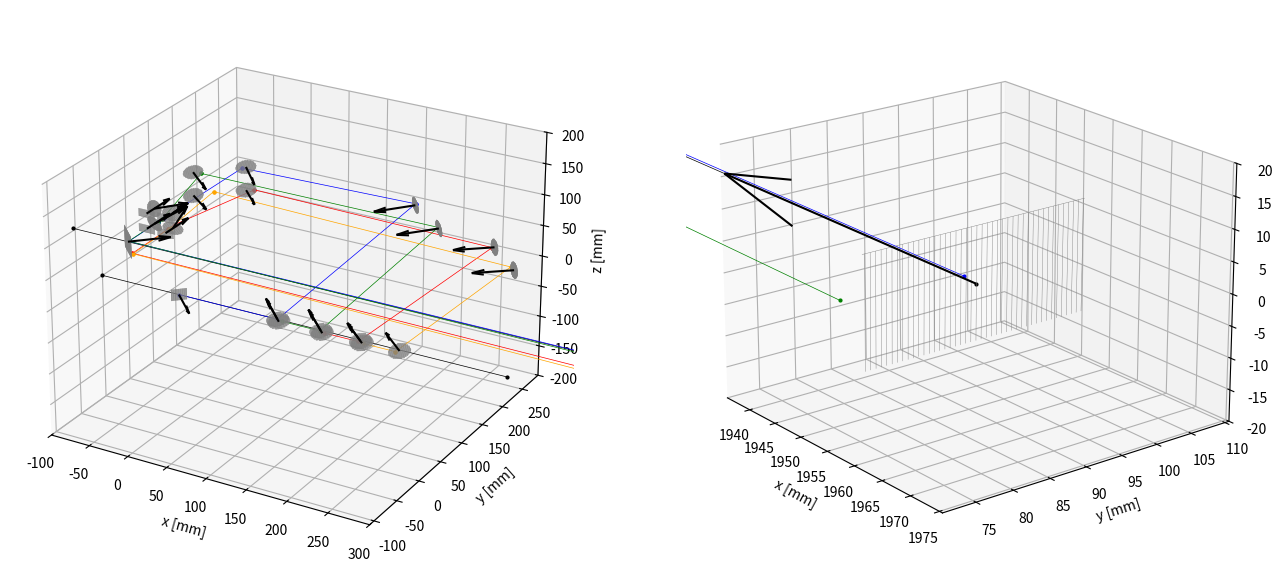

Write Python code to recreate this figure.
from math import radians
import numpy as np
import matplotlib.pyplot as plt
from mpl_toolkits.mplot3d import Axes3D
import time


# ---- 単位は mm ----


N_air = 1.0  # Refractive index of the Air
N_glass = 1.458  # Refractive index (Fused Silica at 589nm)
t_bs = 6.0      # Beam Splitter substrate thickness [mm]
BE_power = 3  # BE magnifying power
LLT_power = 12.5  # LLT magnifying power
BE_pupill_R = 18  # BE pupil radius [mm]

# ミラーパラメータ [[X, Y, Z], [nV_x, nV_y, nV_z], R]
FM_params = [
    [[0.000, 0.000, 0.000], [0.70710678, -0.70710678, 0.00000000], 12.7]]  # FM4-1

BS_params = [
    [[125.000, 0.000, 0.000], [-0.70613770, 0.70613770, 0.05233590], 12.7],
    [[129.159, -4.159, -0.308], [-0.70616460, 0.70616460, 0.05233790], 12.7],
    [[179.202, -1.064, 0.000], [-0.70864990, 0.70361660, 0.05233560], 12.7],
    [[183.375, -5.207, -0.308], [-0.70867680, 0.70364340, 0.05233770], 12.7],
    [[228.072, -1.910, 0.000], [-0.71113880, 0.70104420, -0.05309080], 12.7],
    [[232.260, -6.038, 0.313], [-0.71116590, 0.70107090, -0.05309280], 12.7],
    [[275.287, -2.233, 0.000], [-0.71366120, 0.69847630, -0.05309050], 12.7]
    ]  # BS1_f, BS1_b, BS2_f, BS2_b, BS3_f, BS3_b, BS4

TTM1_params = [
    [[125.000, 315.000, 20.000], [-0.70444000, -0.70664860, -0.06642240], 12.7],
    [[179.202, 270.000, 20.000], [-0.71138250, -0.69999730, -0.06275900], 12.7],
    [[228.072, 315.000, -20.000], [-0.70464120, -0.70675270, 0.06309880], 12.7],
    [[275.287, 270.000, -20.000], [-0.70981330, -0.70173860, 0.06105730], 12.7]
    ]  # TTM1-1, TTM1-2, TTM1-3, TTM1-4

TTM2_params = [
    [[-103.000, 315.000, 20.000], [0.67442920, -0.73592180, -0.05970220], 12.7],
    [[-149.000, 270.000, 20.000], [0.75861100, -0.64887440, -0.05891950], 12.7],
    [[-103.000, 315.000, -20.000], [0.67429800, -0.73574620, 0.06324330], 12.7],
    [[-149.000, 270.000, -20.000], [0.76008120, -0.64700820, 0.06047280], 12.7]
    ]  # TTM2-1, TTM2-2, TTM2-3, TTM2-4

PRISM_front_params = [
    [[-112.300, 166.150, 12.700], [-0.20355850, 0.95766790, -0.20355860], 12.7],
    [[-137.700, 166.490, 12.700], [0.31073190, 0.92867950, -0.20248490], 12.7],
    [[-112.300, 166.150, -12.700], [-0.20355850, 0.95766790, 0.20355860], 12.7],
    [[-137.700, 166.490, -12.700], [0.31073190, 0.92867950, 0.20248490], 12.7]
    ]  # PRISM-1_Front, PRISM-2_Front, PRISM-3_Front, PRISM-4_Front, PRISM_Back

PRISM_back_params = [
    [[-112.300, 150.000, 12.700], [0.00000000, 1.00000000, 0.00000000], 12.7],
    [[-137.700, 150.000, 12.700], [0.00000000, 1.00000000, 0.00000000], 12.7],
    [[-112.300, 150.000, -12.700], [0.00000000, 1.00000000, 0.00000000], 12.7],
    [[-137.700, 150.000, -12.700], [0.00000000, 1.00000000, 0.00000000], 12.7]
    ]  # PRISM-1_Back, PRISM-2_Back, PRISM-3_Back, PRISM-4_Back

FBM_params = [
    [[-125.000, 90.600, 0.000], [0.70710680, 0.70710680, 0.00000000], 25.4]]  # FBM

BE_entrance_pupill_params = [
    [[1955.500, 90.600, 0.000], [-1.00000000, 0.00000000, 0.00000000], BE_pupill_R]]  # BE_entrance_pupil


# 反射を計算する class
class VectorFunctions:
    # 受け取ったx,y,z座標から(x,y,z)の組を作る関数
    def makePoints(self, point0, point1, point2, shape0, shape1):
        result = [None]*(len(point0)+len(point1)+len(point2))
        result[::3] = point0
        result[1::3] = point1
        result[2::3] = point2
        result = np.array(result)
        result = result.reshape(shape0, shape1)
        return result

    # レイトレーシング平板の交点を持つときの係数Tを計算する関数
    def calcT_mirror(self, ray_pos, ray_dir, centerV, normalV):
        nV = np.array(normalV)/np.linalg.norm(normalV)
        T = (np.dot(centerV, nV)-np.dot(ray_pos, nV)) / (np.dot(ray_dir, nV))
        return T

    # 反射後の方向ベクトルを計算する関数
    def calcReflectionV(self, ray_dir, normalV):
        ray_dir = np.array(ray_dir)/np.linalg.norm(ray_dir)
        normalV = np.array(normalV)/np.linalg.norm(normalV)
        outRayV = ray_dir - 2*(np.dot(ray_dir, normalV))*normalV
        # 正規化
        outRayV = outRayV/np.linalg.norm(outRayV)
        return outRayV

    # スネルの法則から方向ベクトルを求める関数
    def calcRefractionV(self, ray_dir, normalV, Nin, Nout):
        if np.dot(ray_dir, normalV) <= 0:
            # 正規化
            ray_dir = ray_dir/np.linalg.norm(ray_dir)
            normalV = normalV/np.linalg.norm(normalV)
            # 係数A
            A = Nin/Nout
            # 入射角
            cos_t_in = abs(np.dot(ray_dir, normalV))
            # 量子化誤差対策
            if cos_t_in < -1.:
                cos_t_in = -1.
            elif cos_t_in > 1.:
                cos_t_in = 1.
            # スネルの法則
            sin_t_in = np.sqrt(1.0 - cos_t_in**2)
            sin_t_out = sin_t_in*A
            if sin_t_out > 1.0:
                # 全反射する場合
                return np.zeros(3)
            cos_t_out = np.sqrt(1 - sin_t_out**2)
            # 係数B
            B = A*cos_t_in - cos_t_out
            # 出射光線の方向ベクトル
            outRayV = A*ray_dir + B*normalV
            # 正規化
            outRayV = outRayV/np.linalg.norm(outRayV)
        else:
            print("error")
        return outRayV


    # ２点の位置ベクトルから直線を引く関数
    def plotLineBlue(self, startPointV, endPointV):
        startX = startPointV[0]
        startY = startPointV[1]
        startZ = startPointV[2]
        endX = endPointV[0]
        endY = endPointV[1]
        endZ = endPointV[2]
        ax.plot([startX, endX], [startY, endY], [startZ, endZ],
                'o-', ms='2', linewidth=0.5, color='blue')

    def plotLineGreen(self, startPointV, endPointV):
        startX = startPointV[0]
        startY = startPointV[1]
        startZ = startPointV[2]
        endX = endPointV[0]
        endY = endPointV[1]
        endZ = endPointV[2]
        ax.plot([startX, endX], [startY, endY], [startZ, endZ],
                'o-', ms='2', linewidth=0.5, color='green')

    def plotLineRed(self, startPointV, endPointV):
        startX = startPointV[0]
        startY = startPointV[1]
        startZ = startPointV[2]
        endX = endPointV[0]
        endY = endPointV[1]
        endZ = endPointV[2]
        ax.plot([startX, endX], [startY, endY], [startZ, endZ],
                'o-', ms='2', linewidth=0.5, color='r')

    def plotLineOrange(self, startPointV, endPointV):
        startX = startPointV[0]
        startY = startPointV[1]
        startZ = startPointV[2]
        endX = endPointV[0]
        endY = endPointV[1]
        endZ = endPointV[2]
        ax.plot([startX, endX], [startY, endY], [startZ, endZ],
                'o-', ms='2', linewidth=0.5, color='orange')

    def plotLinePurple(self, startPointV, endPointV):
        startX = startPointV[0]
        startY = startPointV[1]
        startZ = startPointV[2]
        endX = endPointV[0]
        endY = endPointV[1]
        endZ = endPointV[2]
        ax.plot([startX, endX], [startY, endY], [startZ, endZ],
                'o-', ms='2', linewidth=0.5, color='purple')

    def plotLineBlack(self, startPointV, endPointV):
        startX = startPointV[0]
        startY = startPointV[1]
        startZ = startPointV[2]
        endX = endPointV[0]
        endY = endPointV[1]
        endZ = endPointV[2]
        ax.plot([startX, endX], [startY, endY], [startZ, endZ],
                'o-', ms='2', linewidth=0.5, color='black')

# ミラーの光線追跡を行う関数
def mirror_reflection(mode_flag=0):
    # インスタンス生成
    VF = VectorFunctions()

    # ミラー描画
    def plot_mirror(params):
        X_center = params[0][0]
        Y_center = params[0][1]
        Z_center = params[0][2]
        normalV = params[1]
        R = params[2]

        # 円盤生成
        geneNum = 200
        x = np.linspace(X_center-R, X_center+R, geneNum)
        y = np.linspace(Y_center-R, Y_center+R, geneNum)
        X,Y = np.meshgrid(x, y)
        if normalV[2] == 0:
            Z = Z_center - (normalV[0]*(X-X_center) + normalV[1]*(Y-Y_center)) / 0.01
        else:
            Z = Z_center - (normalV[0]*(X-X_center) + normalV[1]*(Y-Y_center)) / normalV[2]
        for i in range(geneNum):
            for j in range(geneNum):
                if (X[i][j]-X_center)**2 + (Y[i][j]-Y_center)**2 + (Z[i][j]-Z_center)**2 > R**2:
                    Z[i][j] = np.nan

        ax.quiver(X_center, Y_center, Z_center, normalV[0], normalV[1], normalV[2], color='black', length=50)
        ax.plot_wireframe(X, Y, Z, color='gray',linewidth=0.3)

    for i in FM_params:
        plot_mirror(i)
    for i in BS_params:
        plot_mirror(i)
    for i in TTM1_params:
        plot_mirror(i)
    for i in TTM2_params:
        plot_mirror(i)
    for i in PRISM_front_params:
        plot_mirror(i)
    for i in PRISM_back_params:
        plot_mirror(i)
    for i in FBM_params:
        plot_mirror(i)
    for i in BE_entrance_pupill_params:
        plot_mirror(i)


    # 光線追跡
    VF.plotLineBlack([-200,90.6,0], [1955.5,90.6,0])  # 仮
    VF.plotLineBlack([-100,0,0], [400,0,0])  # 仮

    # 初期値
    s_pos = np.array([0.0, 0.0, 0.0])
    s_dir = np.array([1.0, 0.0, 0.0])

    # BS
    def BS_raytrace():
        # ----------------BS1----------------
        pos_BS1_f = BS_params[0][0]
        nV_BS1_f = BS_params[0][1]
        nV_BS1_f = nV_BS1_f / np.linalg.norm(nV_BS1_f)
        front_pos_BS1 = s_pos + s_dir*VF.calcT_mirror(s_pos, s_dir, pos_BS1_f, nV_BS1_f)
        front_dir_BS1 = VF.calcReflectionV(s_dir, nV_BS1_f)
        VF.plotLineBlue(s_pos, front_pos_BS1)

        glass_dir_BS1 = VF.calcRefractionV(s_dir, nV_BS1_f, N_air, N_glass)
        pos_BS1_b = BS_params[1][0]
        nV_BS1_b = BS_params[1][1]
        nV_BS1_b = nV_BS1_b / np.linalg.norm(nV_BS1_b)
        print("0.5deg")
        print("BS1_deg", np.degrees(np.arccos(np.dot(nV_BS1_f, nV_BS1_b))))
        back_pos_BS1 = front_pos_BS1 + glass_dir_BS1*VF.calcT_mirror(front_pos_BS1, glass_dir_BS1, pos_BS1_b, nV_BS1_b)
        back_dir_BS1 = VF.calcRefractionV(glass_dir_BS1, nV_BS1_b, N_glass, N_air)
        VF.plotLineGreen(front_pos_BS1, back_pos_BS1)

        # ----------------BS2----------------
        pos_BS2_f = BS_params[2][0]
        nV_BS2_f = BS_params[2][1]
        nV_BS2_f = nV_BS2_f / np.linalg.norm(nV_BS2_f)
        front_pos_BS2 = back_pos_BS1 + back_dir_BS1*VF.calcT_mirror(back_pos_BS1, back_dir_BS1, pos_BS2_f, nV_BS2_f)
        front_dir_BS2 = VF.calcReflectionV(back_dir_BS1, nV_BS2_f)
        VF.plotLineGreen(back_pos_BS1, front_pos_BS2)

        glass_dir_BS2 = VF.calcRefractionV(back_dir_BS1, nV_BS2_f, N_air, N_glass)
        pos_BS2_b = BS_params[3][0]
        nV_BS2_b = BS_params[3][1]
        nV_BS2_b = nV_BS2_b / np.linalg.norm(nV_BS2_b)
        print("BS2_deg", np.degrees(np.arccos(np.dot(nV_BS2_f, nV_BS2_b))))
        back_pos_BS2 = front_pos_BS2 + glass_dir_BS2*VF.calcT_mirror(front_pos_BS2, glass_dir_BS2, pos_BS2_b, nV_BS2_b)
        back_dir_BS2 = VF.calcRefractionV(glass_dir_BS2, nV_BS2_b, N_glass, N_air)
        VF.plotLineRed(front_pos_BS2, back_pos_BS2)

        # ----------------BS3----------------
        pos_BS3_f = BS_params[4][0]
        nV_BS3_f = BS_params[4][1]
        nV_BS3_f = nV_BS3_f / np.linalg.norm(nV_BS3_f)
        front_pos_BS3 = back_pos_BS2 + back_dir_BS2*VF.calcT_mirror(back_pos_BS2, back_dir_BS2, pos_BS3_f, nV_BS3_f)
        front_dir_BS3 = VF.calcReflectionV(back_dir_BS2, nV_BS3_f)
        VF.plotLineRed(back_pos_BS2, front_pos_BS3)

        glass_dir_BS3 = VF.calcRefractionV(back_dir_BS2, nV_BS3_f, N_air, N_glass)
        pos_BS3_b = BS_params[5][0]
        nV_BS3_b = BS_params[5][1]
        nV_BS3_b = nV_BS3_b / np.linalg.norm(nV_BS3_b)
        print("BS3_deg", np.degrees(np.arccos(np.dot(nV_BS3_f, nV_BS3_b))))
        back_pos_BS3 = front_pos_BS3 + glass_dir_BS3*VF.calcT_mirror(front_pos_BS3, glass_dir_BS3, pos_BS3_b, nV_BS3_b)
        back_dir_BS3 = VF.calcRefractionV(glass_dir_BS3, nV_BS3_b, N_glass, N_air)
        VF.plotLineOrange(front_pos_BS3, back_pos_BS3)

        # ----------------BS4----------------
        pos_BS4_f = BS_params[6][0]
        nV_BS4_f = BS_params[6][1]
        nV_BS4_f = nV_BS4_f / np.linalg.norm(nV_BS4_f)
        front_pos_BS4 = back_pos_BS3 + back_dir_BS3*VF.calcT_mirror(back_pos_BS3, back_dir_BS3, pos_BS4_f, nV_BS4_f)
        front_dir_BS4 = VF.calcReflectionV(back_dir_BS3, nV_BS4_f)
        VF.plotLineOrange(back_pos_BS3, front_pos_BS4)

        last_pos = np.array([front_pos_BS1, front_pos_BS2, front_pos_BS3, front_pos_BS4])
        last_dir = np.array([front_dir_BS1, front_dir_BS2, front_dir_BS3, front_dir_BS4])
        return last_pos, last_dir

    # TTM1
    def TTM1_raytrace():
        relay_params = BS_raytrace()
        last_pos = relay_params[0]
        last_dir = relay_params[1]

        pos_TTM1 = []
        dir_TTM1 = []
        for i in range(4):
            nV_TTM1 = TTM1_params[i][1]
            pos = last_pos[i] + last_dir[i]*VF.calcT_mirror(last_pos[i], last_dir[i], TTM1_params[i][0], TTM1_params[i][1])
            dir = VF.calcReflectionV(last_dir[i], nV_TTM1)
            pos_TTM1.append(pos)
            dir_TTM1.append(dir)

        VF.plotLineBlue(last_pos[0], pos_TTM1[0])
        VF.plotLineGreen(last_pos[1], pos_TTM1[1])
        VF.plotLineRed(last_pos[2], pos_TTM1[2])
        VF.plotLineOrange(last_pos[3], pos_TTM1[3])
        return pos_TTM1, dir_TTM1

    # TTM2
    def TTM2_raytrace():
        relay_params = TTM1_raytrace()
        last_pos = relay_params[0]
        last_dir = relay_params[1]

        pos_TTM2 = []
        dir_TTM2 = []
        for i in range(4):
            nV_TTM2 = TTM2_params[i][1]
            pos = last_pos[i] + last_dir[i]*VF.calcT_mirror(last_pos[i], last_dir[i], TTM2_params[i][0], TTM2_params[i][1])
            dir = VF.calcReflectionV(last_dir[i], nV_TTM2)
            pos_TTM2.append(pos)
            dir_TTM2.append(dir)

        VF.plotLineBlue(last_pos[0], pos_TTM2[0])
        VF.plotLineGreen(last_pos[1], pos_TTM2[1])
        VF.plotLineRed(last_pos[2], pos_TTM2[2])
        VF.plotLineOrange(last_pos[3], pos_TTM2[3])
        return pos_TTM2, dir_TTM2

    # PRISM
    def PRISM_front_raytrace():
        relay_params = TTM2_raytrace()
        last_pos = relay_params[0]
        last_dir = relay_params[1]

        pos_PRISM_front = []
        dir_PRISM_front = []
        for i in range(4):
            nV_PRISM_front = PRISM_front_params[i][1]
            #print(nV_PRISM)
            pos = last_pos[i] + last_dir[i]*VF.calcT_mirror(last_pos[i], last_dir[i], PRISM_front_params[i][0], PRISM_front_params[i][1])
            dir = VF.calcRefractionV(last_dir[i], nV_PRISM_front, N_air, N_glass)
            pos_PRISM_front.append(pos)
            dir_PRISM_front.append(dir)

        VF.plotLineBlue(last_pos[0], pos_PRISM_front[0])
        VF.plotLineGreen(last_pos[1], pos_PRISM_front[1])
        VF.plotLineRed(last_pos[2], pos_PRISM_front[2])
        VF.plotLineOrange(last_pos[3], pos_PRISM_front[3])
        return pos_PRISM_front, dir_PRISM_front

    def PRISM_back_raytrace():
        relay_params = PRISM_front_raytrace()
        last_pos = relay_params[0]
        last_dir = relay_params[1]

        pos_PRISM_back = []
        dir_PRISM_back = []
        for i in range(4):
            nV_PRISM_back = PRISM_back_params[i][1]
            pos = last_pos[i] + last_dir[i]*VF.calcT_mirror(last_pos[i], last_dir[i], PRISM_back_params[i][0], PRISM_back_params[i][1])
            dir = VF.calcRefractionV(last_dir[i], nV_PRISM_back, N_glass, N_air)
            pos_PRISM_back.append(pos)
            dir_PRISM_back.append(dir)

        VF.plotLineBlue(last_pos[0], pos_PRISM_back[0])
        VF.plotLineGreen(last_pos[1], pos_PRISM_back[1])
        VF.plotLineRed(last_pos[2], pos_PRISM_back[2])
        VF.plotLineOrange(last_pos[3], pos_PRISM_back[3])
        return pos_PRISM_back, dir_PRISM_back

    def FBM_raytrace():
        relay_params = PRISM_back_raytrace()
        last_pos = relay_params[0]
        last_dir = relay_params[1]

        pos_FBM = []
        dir_FBM = []
        for i in range(4):
            nV_FBM = FBM_params[0][1]
            pos = last_pos[i] + last_dir[i]*VF.calcT_mirror(last_pos[i], last_dir[i], FBM_params[0][0], FBM_params[0][1])
            dir = VF.calcReflectionV(last_dir[i], nV_FBM)
            pos_FBM.append(pos)
            dir_FBM.append(dir)

        VF.plotLineBlue(last_pos[0], pos_FBM[0])
        VF.plotLineGreen(last_pos[1], pos_FBM[1])
        VF.plotLineRed(last_pos[2], pos_FBM[2])
        VF.plotLineOrange(last_pos[3], pos_FBM[3])
        return pos_FBM, dir_FBM

    def BE_entrance_pupill_raytrace():
        relay_params = FBM_raytrace()
        last_pos = relay_params[0]
        last_dir = relay_params[1]

        pos_BE_entrance_pupill = []
        dir_BE_entrance_pupill = last_dir
        for i in range(4):
            pos = last_pos[i] + last_dir[i]*VF.calcT_mirror(last_pos[i], last_dir[i], BE_entrance_pupill_params[0][0], BE_entrance_pupill_params[0][1])
            pos_BE_entrance_pupill.append(pos)

        VF.plotLineBlue(last_pos[0], pos_BE_entrance_pupill[0])
        VF.plotLineGreen(last_pos[1], pos_BE_entrance_pupill[1])
        VF.plotLineRed(last_pos[2], pos_BE_entrance_pupill[2])
        VF.plotLineOrange(last_pos[3], pos_BE_entrance_pupill[3])
        return pos_BE_entrance_pupill, dir_BE_entrance_pupill

    def beam_angle():
        relay_params = BE_entrance_pupill_raytrace()
        last_pos = relay_params[0]
        last_dir = relay_params[1]

        nV_BE_entrance_pupill = BE_entrance_pupill_params[0][1]
        rad_list = []
        for i in range(4):
            rad_list.append(np.arccos(-np.dot(last_dir[i], nV_BE_entrance_pupill)))

        deg_list = np.degrees(rad_list)

        print("pupill_center : ", BE_entrance_pupill_params[0][0], "mm(瞳位置)")

        print("beam1 : ", last_pos[0], "mm(瞳位置), ", round(deg_list[0], 5), "deg(瞳位置), ",
            round(deg_list[0]*3600/(BE_power*LLT_power), 5), "sec(打ち上げ位置)")
        if (last_pos[0][1]>0 or last_pos[0][2]<0 or last_pos[0][1]**2+last_pos[0][2]**2>BE_pupill_R**2).any():
            #print((last_pos[0][1]-BE_entrance_pupill_params[0][0][1])**2+(last_pos[0][2]-BE_entrance_pupill_params[0][0][2])**2)
            print("    ### beam1_ERORR (blue) ###")
        print("beam2 : ", last_pos[1], "mm(瞳位置), ", round(deg_list[1], 5), "deg(瞳位置), ",
            round(deg_list[1]*3600/(BE_power*LLT_power), 5), "sec(打ち上げ位置)")
        if (last_pos[1][1]<0 or last_pos[1][2]<0 or last_pos[1][1]**2+last_pos[1][2]**2>BE_pupill_R**2).any():
            print("    ### beam2_ERORR (green) ###")
        print("beam3 : ", last_pos[2], "mm(瞳位置), ", round(deg_list[2], 5), "deg(瞳位置), ",
            round(deg_list[2]*3600/(BE_power*LLT_power), 5), "sec(打ち上げ位置)")
        if (last_pos[2][1]>0 or last_pos[2][2]>0 or last_pos[2][1]**2+last_pos[2][2]**2>BE_pupill_R**2).any():
            print("    ### beam3_ERORR (red) ###")
        print("beam4 : ", last_pos[3], "mm(瞳位置), ", round(deg_list[3], 5), "deg(瞳位置), ",
            round(deg_list[3]*3600/(BE_power*LLT_power), 5), "sec(打ち上げ位置)")
        if (last_pos[3][1]<0 or last_pos[3][2]>0 or last_pos[3][1]**2+last_pos[3][2]**2>BE_pupill_R**2).any():
            print("    ### beam4_ERORR (orange) ###")

        return deg_list

    if mode_flag == 0:
        beam_angle()
        # 描画範囲
        LX = 200
        LY = 200
        LZ = 200
        ax.set_xlim(-LX+100, LX+100)  # bird's-eye: +100, BE_entrance_pupill: +1955.5
        ax.view_init(elev=25, azim=-60)
    else:
        BE_entrance_pupill_raytrace()
        # 描画範囲
        LX = 20
        LY = 20
        LZ = 20
        ax.set_xlim(-LX+1955.5, LX+1955.5)  # bird's-eye: +100, BE_entrance_pupill: +1955.5
        ax.view_init(elev=20, azim=-38)

    ax.set_xlabel('x [mm]')
    ax.set_ylabel('y [mm]')
    ax.set_zlabel('z [mm]')
    ax.set_ylim(-LY+90.6, LY+90.6)
    ax.set_zlim(-LZ, LZ)



if __name__ == "__main__":
    print('\n----------------START----------------\n')
    start = time.time()
    fig = plt.figure(figsize=(16, 8))

    ax = fig.add_subplot(1, 2, 1, projection='3d')
    mirror_reflection(mode_flag=0)

    ax = fig.add_subplot(1, 2, 2, projection='3d')
    mirror_reflection(mode_flag=1)

    print('\ntime =', round(time.time()-start, 5), 'sec')
    print('\n----------------END----------------\n')
    plt.show()